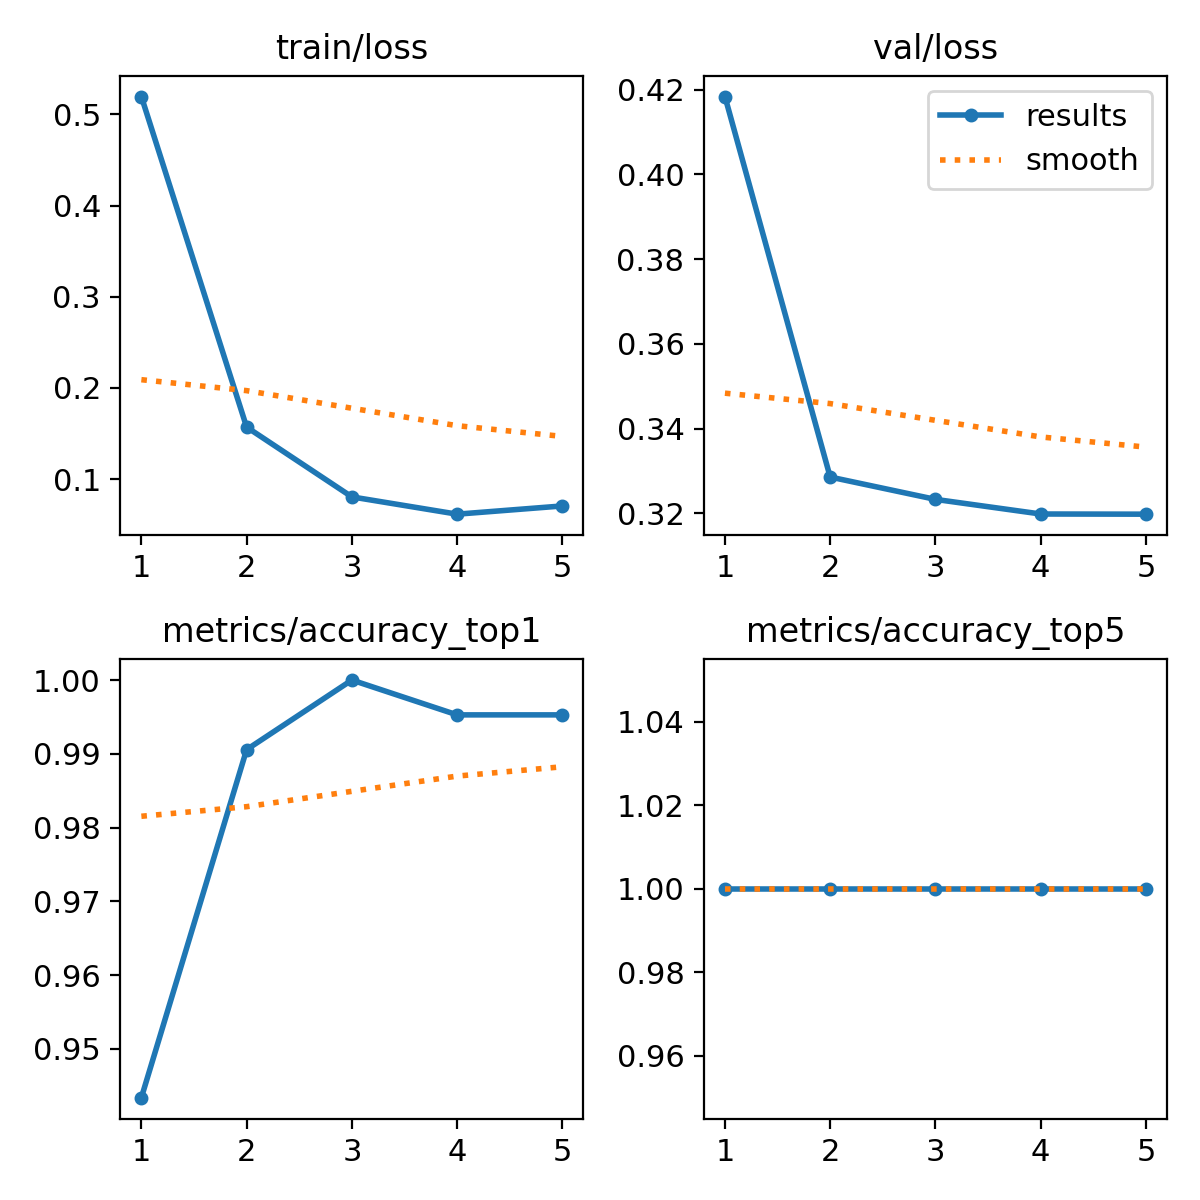

The file beside this chart, header and first rows:
epoch, train/loss, metrics/accuracy_top1, metrics/accuracy_top5, val/loss, lr/pg0, lr/pg1, lr/pg2
1, 0.5196, 0.9434, 1, 0.4184, 0.0002329, 0.0002329, 0.0002329
2, 0.157, 0.9906, 1, 0.3286, 0.0003777, 0.0003777, 0.0003777
3, 0.0804, 1, 1, 0.3233, 0.0004282, 0.0004282, 0.0004282
4, 0.06145, 0.9953, 1, 0.3199, 0.0002899, 0.0002899, 0.0002899
5, 0.07048, 0.9953, 1, 0.3198, 0.0002899, 0.0002899, 0.0002899
